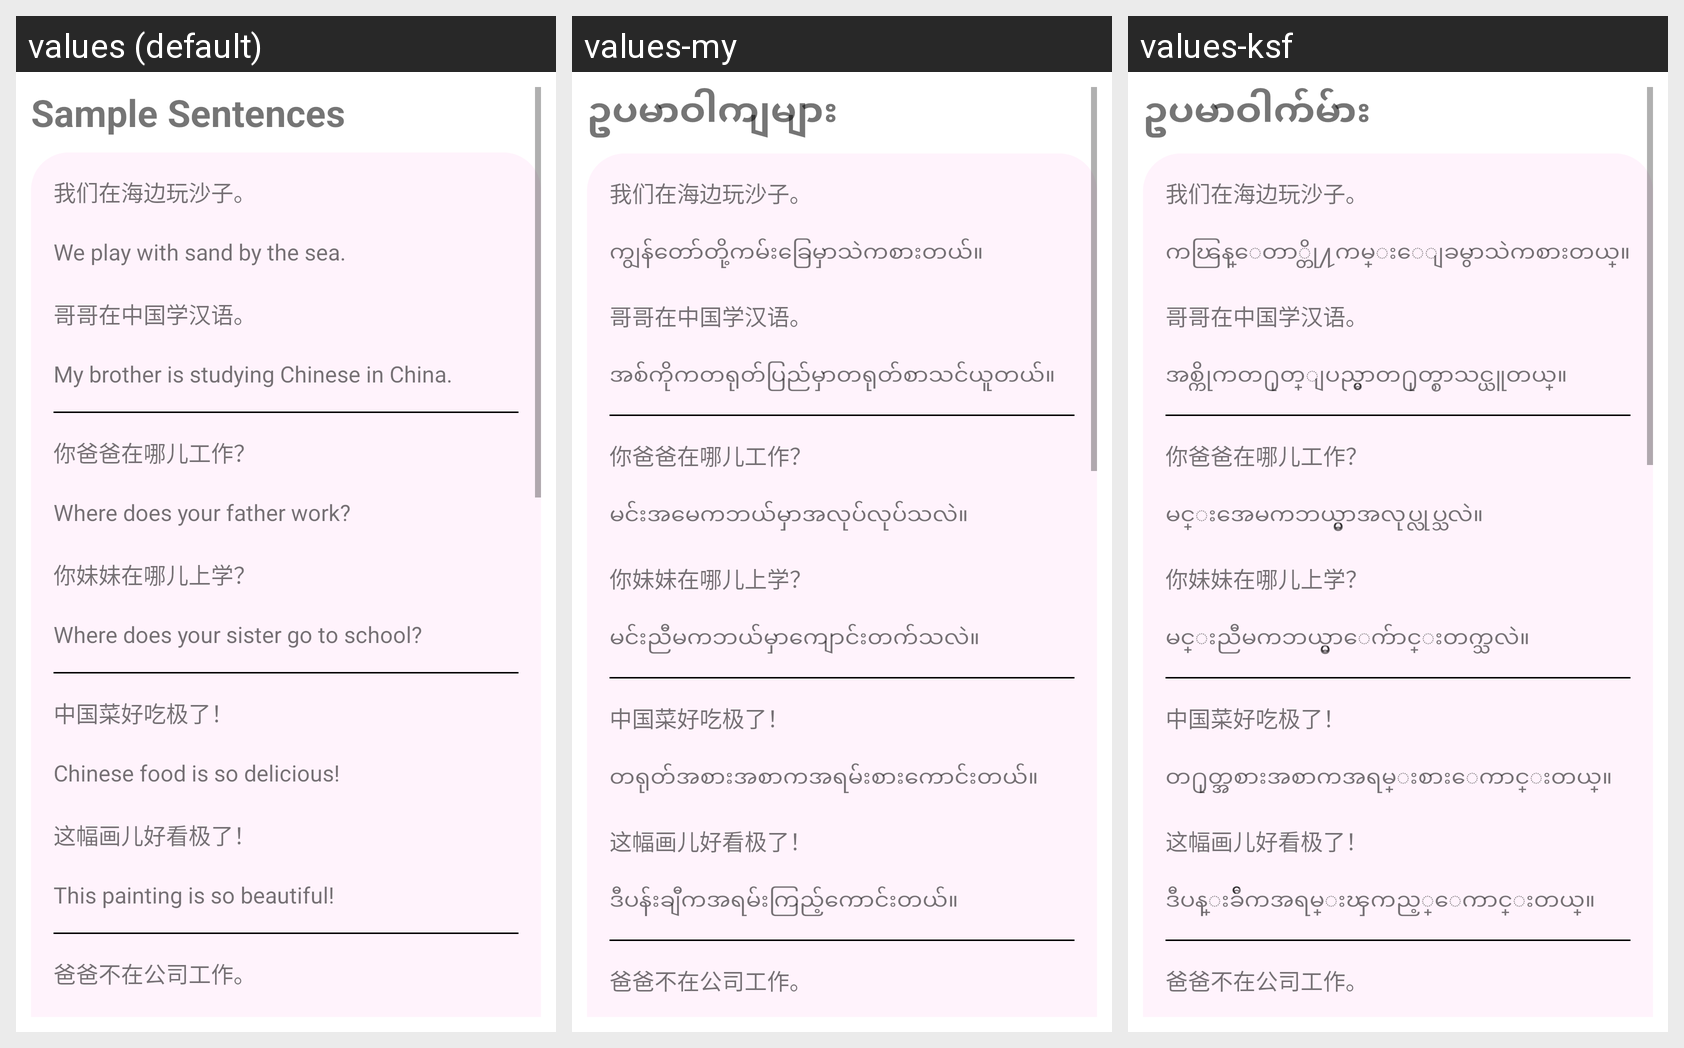

Translations of the strings shown on this Android screen, per locale in the grid:
Android screen res/layout/fragment_reading11.xml rendered under 3 locales, left to right: values (default), values-my, values-ksf. Device: Nexus 5 (rendered at 1080×1920; each locale shown at half size, 540×960, under a caption strip naming it); theme Theme.Hanyu3.
Strings drawn on this screen, with the default value and each locale's value (text and hints the layout hard-codes, and strings that could not be matched under every locale, appear in the picture but are not listed):

sample_sentences
  values: Sample Sentences
  values-my: ဥပမာဝါကျများ
  values-ksf: ဥပမာဝါက်မ်ား

l11s1
  values: We play with sand by the sea.
  values-my: ကျွန်တော်တို့ကမ်းခြေမှာသဲကစားတယ်။
  values-ksf: ကၽြန္ေတာ္တို႔ကမ္းေျခမွာသဲကစားတယ္။

l11s2
  values: My brother is studying Chinese in China.
  values-my: အစ်ကိုကတရုတ်ပြည်မှာတရုတ်စာသင်ယူတယ်။
  values-ksf: အစ္ကိုကတ႐ုတ္ျပည္မွာတ႐ုတ္စာသင္ယူတယ္။

l11s3
  values: Where does your father work?
  values-my: မင်းအမေကဘယ်မှာအလုပ်လုပ်သလဲ။
  values-ksf: မင္းအေမကဘယ္မွာအလုပ္လုပ္သလဲ။

l11s4
  values: Where does your sister go to school?
  values-my: မင်းညီမကဘယ်မှာကျောင်းတက်သလဲ။
  values-ksf: မင္းညီမကဘယ္မွာေက်ာင္းတက္သလဲ။

l11s5
  values: Chinese food is so delicious!
  values-my: တရုတ်အစားအစာကအရမ်းစားကောင်းတယ်။
  values-ksf: တ႐ုတ္အစားအစာကအရမ္းစားေကာင္းတယ္။

l11s6
  values: This painting is so beautiful!
  values-my: ဒီပန်းချီကအရမ်းကြည့်ကောင်းတယ်။
  values-ksf: ဒီပန္းခ်ီကအရမ္းၾကည့္ေကာင္းတယ္။
